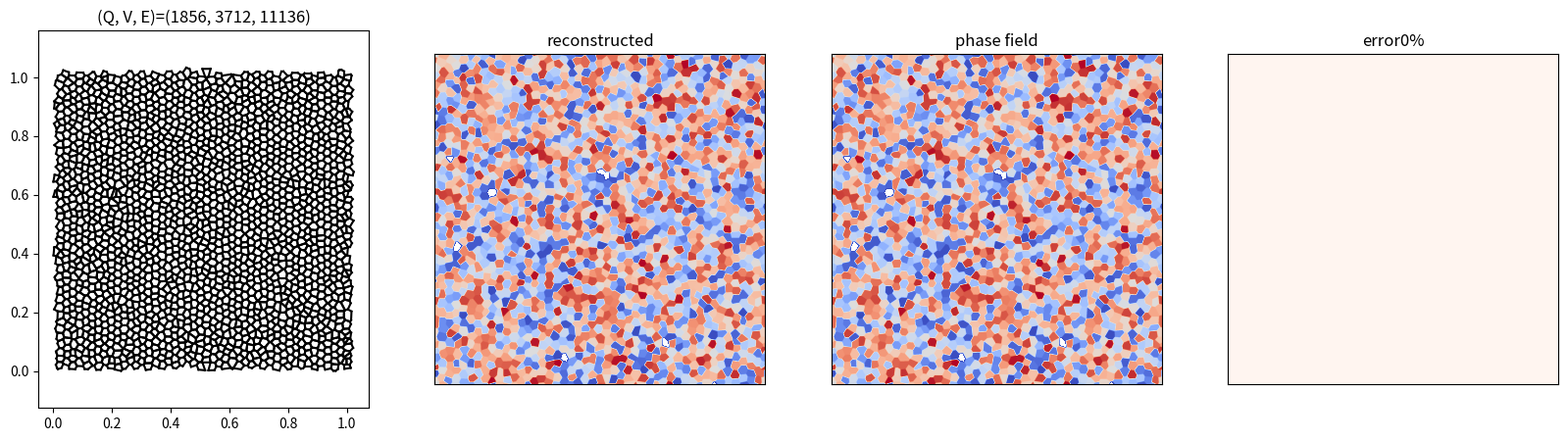

Write Python code to recreate this figure.
#!/usr/bin/env python3
# -*- coding: utf-8 -*-
"""
Created on Mon Aug 15 16:27:17 2022

@author: yigongqin
"""


import PIL.ImageDraw as ImageDraw
import PIL.Image as Image
import numpy as np
import matplotlib.pyplot as plt
from matplotlib import cm
from matplotlib.colors import ListedColormap
coolwarm = cm.get_cmap('coolwarm', 256)
newcolors = coolwarm(np.linspace(0, 1, 256*100))
ly = np.array([255/256, 255/256, 255/256, 1])
newcolors[0, :] = ly
newcmp = ListedColormap(newcolors)
from scipy.spatial import Voronoi
from math import pi
#from shapely.geometry.polygon import Polygon
#from shapely.geometry import Point
from collections import defaultdict
import math
import argparse


def angle_norm(angular):

    return - ( 2*(angular + pi/2)/(pi/2) - 1 )

eps = 1e-12
def in_bound(x, y):
    
    if x>=-eps and x<=1+eps and y>=-eps and y<=1+eps:
        return True
    else:
        return False
    


def periodic_move_p(p, pc):

    if p[0]<pc[0]-0.5-eps: p[0]+=1
    if p[0]>pc[0]+0.5+eps: p[0]-=1
    if p[1]<pc[1]-0.5-eps: p[1]+=1
    if p[1]>pc[1]+0.5+eps: p[1]-=1    



def periodic_move(p, pc):
    x,  y  = p
    xc, yc = pc
    """
    if x<xc-0.5-eps: x+=1
    if x>xc+0.5+eps: x-=1
    if y<yc-0.5-eps: y+=1
    if y>yc+0.5+eps: y-=1    
    """
    rel_x = x - xc
    rel_y = y - yc
    x += -1*(rel_x>0.5) + 1*(rel_x<-0.5) 
    y += -1*(rel_y>0.5) + 1*(rel_y<-0.5) 
    
    
    assert -0.5<x - xc<0.5
    assert -0.5<y - yc<0.5
    return [x, y]


def periodic_dist_(p, pc):
    
    x,  y  = p
    xc, yc = pc
    
    if x<xc-0.5-eps: x+=1
    if x>xc+0.5+eps: x-=1
    if y<yc-0.5-eps: y+=1
    if y>yc+0.5+eps: y-=1         
           
    return math.sqrt((x-xc)**2 + (y-yc)**2)





def linked_edge_by_junction(j1, j2):
    
    
    if len(set(j1).intersection(set(j2)))==2:
        return True
    else:
        return False
    

def counterclock(point, center):
    # Vector between point and the origin: v = p - o
    vector = [point[0]-center[0], point[1]-center[1]]
    # Length of vector: ||v||
    lenvector = math.hypot(vector[0], vector[1])
    # If length is zero there is no angle
    if lenvector == 0:
        return -math.pi, 0
    # Normalize vector: v/||v||
    angle = math.atan2(vector[1], vector[0])
    # Negative angles represent counter-clockwise angles so we need to subtract them 
    # from 2*pi (360 degrees)
    if angle < 0:
        return 2*math.pi+angle, lenvector
    # I return first the angle because that's the primary sorting criterium
    # but if two vectors have the same angle then the shorter distance should come first.
    return angle, lenvector

def hexagonal_lattice(dx=0.05, noise=0.0001, BC='periodic'):
    # Assemble a hexagonal lattice
    rows, cols = int(1/dx)+1, int(1/dx)
    print('cols and rows of grains: ', cols, rows)
    shiftx, shifty = 0.1*dx, 0.25*dx
    points = []
    in_points = []
    randNoise = np.random.multivariate_normal(mean=np.zeros(2), cov=np.eye(2)*noise, size=rows*cols*5)
    count = 0
    for row in range(rows*2):
        for col in range(cols):
            count+=1
            x = ( (col + (0.5 * (row % 2)))*np.sqrt(3) )*dx + shiftx
            y = row*0.5 *dx + shifty
         
            x += randNoise[count,0]
            y += randNoise[count,1]
            
            if in_bound(x, y):
              in_points.append([x,y])
              points.append([x,y])
              if BC == 'noflux':
                  points.append([-x,y])
                  points.append([x,-y])
                  points.append([2-x,y])
                  points.append([x,2-y])
              if BC == 'periodic':
                  points.append([x+1,y])
                  points.append([x-1,y])
                  points.append([x,y+1])
                  points.append([x,y-1])                  
                  points.append([x+1,y+1])
                  points.append([x-1,y-1])
                  points.append([x-1,y+1])
                  points.append([x+1,y-1])                     

    return points, in_points




        
class graph:
    def __init__(self, lxd: float = 40, seed: int = 1, noise: float = 0.01):
        self.mesh_size, self.ini_grain_size = 0.08, 4
        self.ini_height, self.final_height = 2, 50
        self.lxd = lxd
        self.seed = seed
        s = int(lxd/self.mesh_size)+1
        self.imagesize = (s, s)
        self.vertices = defaultdict(list) ## vertices coordinates
        self.vertex2joint = defaultdict(set) ## (vertex index, x coordiante, y coordinate)  -> (region1, region2, region3)
        self.vertex_neighbor = defaultdict(set)
        self.edges = []  ## index linkage
       # self.edge_len = []
        self.regions = defaultdict(list) ## index group
        self.region_coors = defaultdict(list)
        self.region_edge = defaultdict(set)
        self.region_center = defaultdict(list)
       # self.region_coors = [] ## region corner coordinates
        self.density = self.ini_grain_size/lxd
        self.noise = noise/lxd/(lxd/40)
        self.BC = 'periodic'
        self.alpha_field = np.zeros((self.imagesize[0], self.imagesize[1]), dtype=int)
        self.alpha_field_dummy = np.zeros((2*self.imagesize[0], 2*self.imagesize[1]), dtype=int)
        self.error_layer = 0
        
        self.raise_err = False
        self.save = None
        
        randInit = True
        
        if randInit:
            np.random.seed(seed)
            
            try:
            
                self.random_voronoi()
                self.joint2vertex = dict((tuple(sorted(v)), k) for k, v in self.vertex2joint.items())
                self.alpha_pde = self.alpha_field
                self.update(init=True)
            
            except:
                self.noise = 0
                self.edges = [] 
                self.vertex2joint = defaultdict(set)
                self.random_voronoi()
                self.joint2vertex = dict((tuple(sorted(v)), k) for k, v in self.vertex2joint.items())
                self.alpha_pde = self.alpha_field
                self.update(init=True)            
            
            self.num_regions = len(self.regions)
            self.num_vertices = len(self.vertices)
            self.num_edges = len(self.edges)
            
            cur_grain, counts = np.unique(self.alpha_pde, return_counts=True)
            self.area_counts = dict(zip(cur_grain, counts))

            
            # sample orientations
            ux = np.random.randn(self.num_regions)
            uy = np.random.randn(self.num_regions)
            uz = np.random.randn(self.num_regions)
            self.theta_x = np.zeros(1 + self.num_regions)
            self.theta_z = np.zeros(1 + self.num_regions)
            self.theta_x[1:] = np.arctan2(uy, ux)%(pi/2)
            self.theta_z[1:] = np.arctan2(np.sqrt(ux**2+uy**2), uz)%(pi/2)

    
    def layer_grain_distribution(self):
        
        grain_area = np.array(list(self.area_counts.values()))*self.mesh_size**2
        grain_size = np.sqrt(4*grain_area/pi)
        mu = np.mean(grain_size)
        std = np.std(grain_size)
        print(np.max(grain_size), np.min(grain_size))
        return mu, std

    def compute_error_layer(self):
        self.error_layer = np.sum(self.alpha_pde!=self.alpha_field)/len(self.alpha_pde.flatten())
        print('pointwise error at current layer: ', self.error_layer)
    
    def random_voronoi(self):

        mirrored_seeds, seeds = hexagonal_lattice(dx=self.density, noise = self.noise, BC = self.BC)
        vor = Voronoi(mirrored_seeds)     
    
       # regions = []
        reordered_regions = set()
       # vertices = []
        vert_map = {}
        vert_count = 0
       # edge_count = 0
        alpha = 0
       # edges = []
        
        for region in vor.regions:
            flag = True
            inboundpoints = 0
           # upper_bound = 2 if self.BC == 'periodic' else 1
            for index in region:
                if index == -1:
                    flag = False
                    break
                else:
                    x = vor.vertices[index, 0]
                    y = vor.vertices[index, 1]
                    if x<=-0.5-eps or y<=-0.5-eps or x>=1.5+eps or y>=1.5+eps:
                        flag = False
                        break
                    if x<=1+eps and y<=1+eps:
                        inboundpoints +=1
                           
            
                        
            if region != [] and flag:
               # polygon =  Polygon(vor.vertices[region]) 
               # if inboundpoints ==0 and not polygon.contains(Point(1,1)): continue
                '''
                valid region propertities
                '''
                
            #    regions.append(region)
                reordered_region = []
                

                
                for index in region:

                  #  point = tuple(vor.vertices[index])
                    x, y = round(vor.vertices[index][0]%1, 4), round(vor.vertices[index][1]%1, 4)
                    point = (x, y)
                    if point not in vert_map:
                        self.vertices[vert_count] = point
                        vert_map[point] = vert_count
                        reordered_region.append(vert_count)
                        vert_count += 1
                    else:
                        reordered_region.append(vert_map[point])
                
                if tuple(sorted(reordered_region)) not in reordered_regions:
                    reordered_regions.add(tuple(sorted(reordered_region)))

                else:
                    continue

                alpha += 1                           
              #  sorted_vert = reordered_region    
                for i in range(len(reordered_region)):

                    self.vertex2joint[reordered_region[i]].add(alpha)  
                    """
                    cur = sorted_vert[i]
                    nxt = sorted_vert[i+1] if i<len(sorted_vert)-1 else sorted_vert[0]
                    self.edges.update({edge_count:[cur, nxt]})
                    edge_count += 1
                    """                    
                    
        for k, v in self.vertex2joint.items():
            if len(v)!=3:
                print(k, v)
                
                

    
      #  vor.filtered_points = seeds
      #  vor.filtered_regions = regions
   # @njit(parallel=True)
    def para_pixel(self, img, s):
        
        
        for i in range(s):
            for j in range(s):
                ii, jj, = i ,j
                if img[i,j,2]==0:

                    if img[i+s,j,2]>0:
                        ii += s
                    elif img[i,j+s,2]>0:
                        jj += s
                    elif img[i+s,j+s,2]>0:
                        ii += s
                        jj += s
                    else:
                       # print('wrong', self.seed)
                        if self.raise_err:
                            raise ValueError(i,j)
                        else: 
                            pass
                        
                self.alpha_field[i,j] = img[ii,jj,0]*255*255+img[ii,jj,1]*255+img[ii,jj,2]    
        if self.raise_err:
            assert np.all(self.alpha_field>0), self.seed
        
    def plot_polygons(self):
        """
        Input: region_coors
        Output: alpha_field, just index

        """
        
        
        s = self.imagesize[0]
        image = Image.new("RGB", (2*s, 2*s))       
        draw = ImageDraw.Draw(image)
          
        # Add polygons 
        for region_id, poly in self.region_coors.items():
            Rid = region_id//(255*255)
            Gid = (region_id - Rid*255*255)//255
            Bid = region_id - Rid*255*255 - Gid*255
            orientation = tuple([Rid, Gid, Bid])
            p = []

            #poly = np.asarray(poly*pic_size[0], dtype=int) 
            for i in range(len(poly)):
                coor = np.asarray(np.array(poly[i])*s, dtype=int)
                p.append(tuple(coor))
          #  print(p)
            if len(p)>1:
                draw.polygon(p, fill=orientation) 

        img = np.asarray(image)
        
        self.para_pixel(img, s)
                

        """
        for i in range(2*s):
            for j in range(2*s):
                alpha = img[i,j,0]*255*255+img[i,j,1]*255+img[i,j,2]   
                self.alpha_field_dummy[i,j] = alpha 
        """
        
        self.compute_error_layer()
     
    def show_data_struct(self):
        

        fig, ax = plt.subplots(1, 4, figsize=(20, 5))
        
        Q, V, E = len(self.regions), len(self.vertex_neighbor), len(self.edges)

        
        for coors in self.region_coors.values():
            for i in range(len(coors)):
                cur = coors[i]
                nxt = coors[i+1] if i<len(coors)-1 else coors[0]
                ax[0].plot([cur[0],nxt[0]], [cur[1],nxt[1]], 'k')
                
        x, y = zip(*self.region_center.values())     
    
      #  ax[0].scatter(list(x), list(y), c = 'k')
        ax[0].axis("equal")
        ax[0].set_title('(Q, V, E)=(%d, %d, %d)'%(Q, V, E))

        
        ax[1].imshow(self.theta_z[self.alpha_field]/pi*180, origin='lower', cmap=newcmp, vmin=0, vmax=90)
        ax[1].set_xticks([])
        ax[1].set_yticks([])
        ax[1].set_title('reconstructed') 
        
        ax[2].imshow(self.theta_z[self.alpha_pde]/pi*180, origin='lower', cmap=newcmp, vmin=0, vmax=90)
        ax[2].set_xticks([])
        ax[2].set_yticks([])
        ax[2].set_title('phase field')         
        
        ax[3].imshow(1*(self.alpha_pde!=self.alpha_field),cmap='Reds',origin='lower')
        ax[3].set_xticks([])
        ax[3].set_yticks([])
        p_err = int(np.round(self.error_layer*100))
        ax[3].set_title('error'+'%d'%(p_err)+'%')           
              
        
        if self.save:
            plt.savefig(self.save, dpi=400)
       
    def update(self, init = False):
        
        """
        Input: joint2vertex, vertices, edges, 
        Output: region_coors, vertex_neighbor
        """
      #  self.edge_len.clear()
        
      #  self.vertex2joint = dict((v, k) for k, v in self.joint2vertex.items())
        self.vertex_neighbor.clear()                    
   
        # form region
        self.regions.clear()
        self.region_coors.clear()
        self.region_center.clear()
        self.region_edge.clear()
        
        for k, v in self.joint2vertex.items():
            for region in set(k):
                self.regions[region].append(v)
                
                self.region_coors[region].append(self.vertices[v])
        cnt = 0
        edge_count = 0
        for region, verts in self.region_coors.items():
            if len(verts)<=1: continue
        #    assert len(verts)>1, ('one vertex is not a grain ', region, self.regions[region])
            
            moved_region = []

            vert_in_region = self.regions[region]
            grain_edge = set()

            prev, cur = 0, 0
            for i in range(len(vert_in_region)):
                
                for nxt in range(len(vert_in_region)): 
                    if nxt!=prev:
                        if init:
                            if linked_edge_by_junction(self.vertex2joint[vert_in_region[cur]], \
                                                    self.vertex2joint[vert_in_region[nxt]]):
                               break
                          
                        else:
                            if [vert_in_region[cur], vert_in_region[nxt]] in self.edges:
                                break
                            
                prev, cur = cur, nxt
                
            
            for i in range(1, len(vert_in_region)):
                verts[i] = periodic_move(verts[i], verts[i-1]) 

                
            inbound = [True, True]
            
            for vert in verts:
                inbound = [i and (j>-eps) for i, j in zip(inbound, vert)]  
            for vert in verts:
                vert = [i + 1*(not j) for i, j in zip(vert, inbound)]
                moved_region.append(vert)
        
            x, y = zip(*moved_region)
         
            self.region_center[region] = [np.mean(x), np.mean(y)]
            
            
            
            sort_index = sorted(range(len(moved_region)), \
                key = lambda x: counterclock(moved_region[x], self.region_center[region]))  
            
                
            self.region_coors[region] = [moved_region[i] for i in sort_index]
            
            sorted_vert = [vert_in_region[i] for i in sort_index]
            self.regions[region] = sorted_vert


            cnt += len(vert_in_region) 

            
            for i in range(len(sorted_vert)):
                cur = sorted_vert[i]
                nxt = sorted_vert[i+1] if i<len(sorted_vert)-1 else sorted_vert[0]
                
                grain_edge.add((cur, nxt))
                
                if init:
                    self.edges.append([cur, nxt])
                    edge_count += 1
                    
            self.region_edge[region] = grain_edge
           # self.edges.update(tent_edge)
              #  self.edges.add((link[1],link[0]))
      #  print('num vertices of grains', cnt)
        print('num edges, junctions', len([i for i in self.edges if i[0]>-1 ]), len(self.joint2vertex))        
        # form edge             

        for src, dst in self.edges:
            if src>-1:
                self.vertex_neighbor[src].add(dst)
                if src not in self.vertices:
                    print('in', self.vertex2joint[src])
                    print(src, 'not available')
                if dst not in self.vertices:
                    print(dst, 'not available',src) 
                    print('in', self.vertex2joint[dst])
                                       
               # self.edge_len.append(periodic_dist_(self.vertices[src], self.vertices[dst]))   
       # print('edge vertices', len(self.vertex_neighbor))    
        for v, n in self.vertex_neighbor.items():
            if len(n)!=3:
                print((v,n))
               # raise ValueError((v,n))

        if init:  
            self.plot_polygons()
       # self.compute_error_layer()



                
class GrainHeterograph:
    def __init__(self):
        self.features = {'grain':['x', 'y', 'z', 'area', 'extraV', 'cosx', 'sinx', 'cosz', 'sinz', 'span'],
                         'joint':['x', 'y', 'z', 'G', 'R', 'span']}
        self.mask = {}
        
        self.features_grad = {'grain':['darea'], 'joint':['dx', 'dy']}
        
    
        self.targets = {'grain':['darea', 'extraV'], 'joint':['dx', 'dy']}
        self.events = {'grain_event':'elimination', 'edge_event':'rotation'}    
        
        self.edge_type = [('grain', 'push', 'joint'), \
                          ('joint', 'pull', 'grain'), \
                          ('joint', 'connect', 'joint')]
        
        self.targets_scaling = {'grain':20, 'joint':5}    
            
        self.feature_dicts = {}
        self.target_dicts = {}
        self.edge_index_dicts = {}
        self.edge_weight_dicts = {}
        self.additional_features = {}
        
        self.physical_params = {}

    def form_gradient(self, prev, nxt, event_list, elim_list):
        
        self.event_list = event_list
        
        """
            
        Gradients for next prediction
            
        """        
        
        if nxt is not None:

        
            darea = nxt.feature_dicts['grain'][:,3:4] - self.feature_dicts['grain'][:,3:4]

           # for grain, scaleup in elim_list:
           #     if darea[grain]<=0:
           #         darea[grain] *= scaleup

            self.target_dicts['grain'] = self.targets_scaling['grain']*\
                np.hstack((darea, nxt.feature_dicts['grain'][:,4:5]))
                                         
            self.target_dicts['joint'] = self.targets_scaling['joint']*\
               self.subtract(nxt.feature_dicts['joint'][:,:2], self.feature_dicts['joint'][:,:2], 'next')

            
           # self.additional_features['nxt'] = nxt.edge_index_dicts
            
            

            ''' gradients '''
            
            # check if the grain neighbor of the junction is the same
            for i in range(len(self.mask['joint'])):
                if self.mask['joint'][i,0] == 1:
                    if i in nxt.vertex2joint and set(self.vertex2joint[i]) == set(nxt.vertex2joint[i]):
                        pass
                    else:
                        self.mask['joint'][i,0] = 0
                      #  print('not matched', i, self.vertex2joint[i])
                      


            
            '''edge'''

            self.edges = [[src, dst] for src, dst in self.edges if src>-1 and dst>-1]
            self.target_dicts['edge_event'] = -100*np.ones(len(self.edges), dtype=int)
 
            for i, pair in enumerate(self.edges):
                if pair in nxt.edges:
                    if tuple(pair) in event_list:
                        self.target_dicts['edge_event'][i] = 1
                    else:
                        self.target_dicts['edge_event'][i] = 0
                    
            print('number of positive/negative events', \
                  sum(self.target_dicts['edge_event']>0), sum(self.target_dicts['edge_event']==0))
            
            
            edge_pair = []    
            for i, el in enumerate(self.edge_weight_dicts[self.edge_type[2]][:,0]):
                if el > -1:
                    edge_pair.append([el, nxt.edge_weight_dicts[self.edge_type[2]][i,0]])
            
            assert len(self.edges) == len(edge_pair)
            
            self.mask['edge'] = np.ones(len(self.edges), dtype=int)
            self.target_dicts['edge'] = np.zeros(len(self.edges))
            
            for i, (el, el_n) in enumerate(edge_pair):
                
                if self.target_dicts['edge_event'][i]>0:
                    self.target_dicts['edge'][i] = 0.5*self.targets_scaling['joint']*(-el_n-el)
            
                else:
                    self.target_dicts['edge'][i] = 0.5*self.targets_scaling['joint']*(el_n-el)
                
                if self.target_dicts['edge_event'][i]<0 or el_n<-1:
                    self.mask['edge'][i] = 0
            

            
            
                
            '''grain'''    
                
                
            self.target_dicts['grain_event'] = np.zeros(len(self.mask['grain']), dtype=int)    
            for i in range(len(self.mask['grain'])):
                if self.mask['grain'][i] == 1 and nxt.mask['grain'][i] == 0:
                    self.target_dicts['grain_event'][i] = 1
                
            print('number of grain events', np.sum(self.target_dicts['grain_event']))



            self.gradient_max = {'joint':np.max(np.absolute(self.mask['joint']*self.target_dicts['joint'])),
                                 'grain':np.max(np.absolute(self.target_dicts['grain'])),
                                 'edge':np.max(np.absolute(self.mask['edge']*self.target_dicts['edge']))}   
            
            gradscale = np.absolute(self.mask['joint']*self.target_dicts['joint'])
            gradscale = gradscale[gradscale>0]
            
            self.gradient_scale = {'joint':np.mean(gradscale),\
                                   'grain':np.mean(np.absolute(self.target_dicts['grain']))}     
                
            print('maximum gradient', self.gradient_max)
            print('average gradient', self.gradient_scale)
            
            assert np.all(self.mask['joint']*self.target_dicts['joint']>-1) \
               and np.all(self.mask['joint']*self.target_dicts['joint']<1)
            assert np.all(self.target_dicts['grain']>-1) and (np.all(self.target_dicts['grain']<1))
            assert np.all(self.mask['edge']*self.target_dicts['edge']>-1) \
               and np.all(self.mask['edge']*self.target_dicts['edge']<1) 
            
           # del self.edges
           # del self.vertex2joint
                       
        """
            
        Gradients of history
            
        """
        
        
                                     
        if prev is None:
            self.prev_grad_grain = 0*self.feature_dicts['grain'][:,:1]
            self.prev_grad_joint = 0*self.feature_dicts['joint'][:,:2]
            self.prev_grad_edge  = 0*self.edge_weight_dicts[self.edge_type[2]][:,:1]
                    
        else:
            self.prev_grad_grain = self.targets_scaling['grain']*\
                (self.feature_dicts['grain'][:,3:4] - prev.feature_dicts['grain'][:,3:4]) 
            self.prev_grad_joint = self.targets_scaling['joint']*\
                self.subtract(self.feature_dicts['joint'][:,:2], prev.feature_dicts['joint'][:,:2], 'prev')
               # (self.feature_dicts['joint'][:,:2] - prev.feature_dicts['joint'][:,:2])             
            self.prev_grad_edge  = 0.5*self.targets_scaling['joint']*\
                self.subtract(self.edge_weight_dicts[self.edge_type[2]][:,:1], prev.edge_weight_dicts[self.edge_type[2]][:,:1], 'prev')
        
        self.feature_dicts['grain'][:,4] *= self.targets_scaling['grain']
        
        
        
        
        self.feature_dicts['grain'][:, len(self.features['grain'])-1] = self.span/120 
        self.feature_dicts['joint'][:, len(self.features['joint'])-1] = self.span/120
                                                 
        self.feature_dicts['grain'] = np.hstack((self.feature_dicts['grain'], self.prev_grad_grain))

        self.feature_dicts['joint'] = np.hstack((self.feature_dicts['joint'], self.prev_grad_joint)) 
                
        
      #  self.edge_weight_dicts[self.edge_type[2]] = np.hstack((self.edge_weight_dicts[self.edge_type[2]], 
      #                                                         self.prev_grad_edge)) 

        
        for nodes, features in self.features.items():
            self.features[nodes] = self.features[nodes] + self.features_grad[nodes]  
            assert len(self.features[nodes]) == self.feature_dicts[nodes].shape[1]


    @staticmethod
    def subtract(b, a, loc):
        
        short_len = len(a)
        
        if loc == 'prev':
            return np.concatenate((b[:short_len,:]-a, 0*b[short_len:,:]), axis=0)
            
        if loc == 'next':
            return b[:short_len,:]-a


    @staticmethod
    def fillup(b, a):

        short_len = len(a)
        
        return np.concatenate((a, 0*b[short_len:,:]), axis=0)
        
    def append_history(self, prev_list):
        
        exist = np.where(self.edge_weight_dicts[self.edge_type[2]][:,0]>-1)[0]
        self.edge_weight_dicts[self.edge_type[2]] = self.edge_weight_dicts[self.edge_type[2]][exist,:]
        
        
        for prev in prev_list:
            
            if prev is None:           
                prev_grad_grain = 0*self.feature_dicts['grain'][:,:1]
                prev_grad_joint = 0*self.feature_dicts['joint'][:,:2]  
            #    prev_edge_len = 0*self.edge_weight_dicts[self.edge_type[2]][:,:1]
            else:
                prev_grad_grain = self.fillup(self.prev_grad_grain, prev.prev_grad_grain)
                prev_grad_joint = self.fillup(self.prev_grad_joint, prev.prev_grad_joint)
            #    prev_edge_len = self.fillup(self.edge_weight_dicts[self.edge_type[2]][:,:1],
            #                                prev.edge_weight_dicts[self.edge_type[2]][:,:1])
            
            self.feature_dicts['grain'] = np.hstack((self.feature_dicts['grain'], prev_grad_grain))
            self.feature_dicts['joint'] = np.hstack((self.feature_dicts['joint'], prev_grad_joint))                                       
            
         #   self.edge_weight_dicts[self.edge_type[2]] = np.hstack((self.edge_weight_dicts[self.edge_type[2]], 
         #                                                          prev_edge_len))   
            
        return
    

if __name__ == '__main__':
    
    parser = argparse.ArgumentParser("Generate heterograph data")
    parser.add_argument("--mode", type=str, default = 'check')
    parser.add_argument("--seed", type=int, default = 1)

    args = parser.parse_args()        
        
    if args.mode == 'check':

        seed = 749
        g1 = graph(lxd = 160, seed=seed) 

        g1.show_data_struct()

    
    if args.mode == 'instance':
        
        for seed in range(args.seed*12, (args.seed+1)*12):
            print('\n')
            print('test seed', seed)

            g1 = graph(lxd = 40, seed=seed) 


          #  g1.show_data_struct() 
